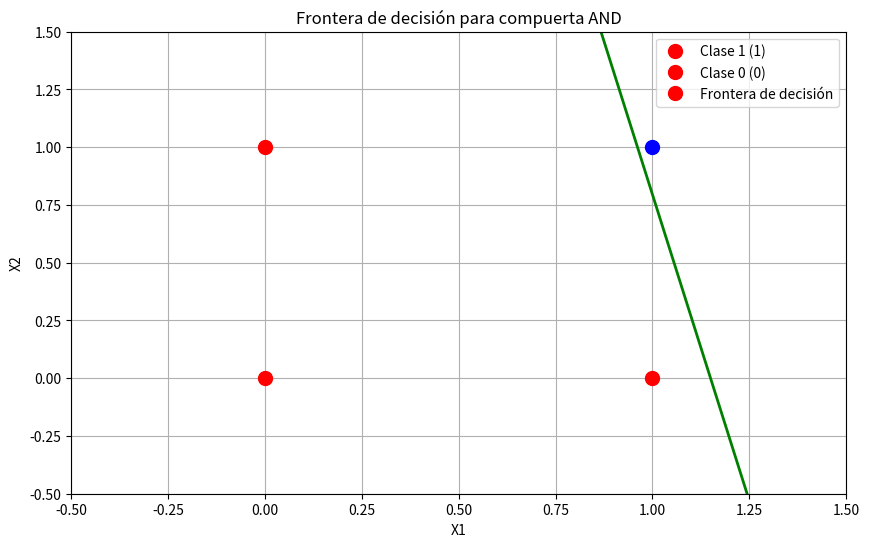
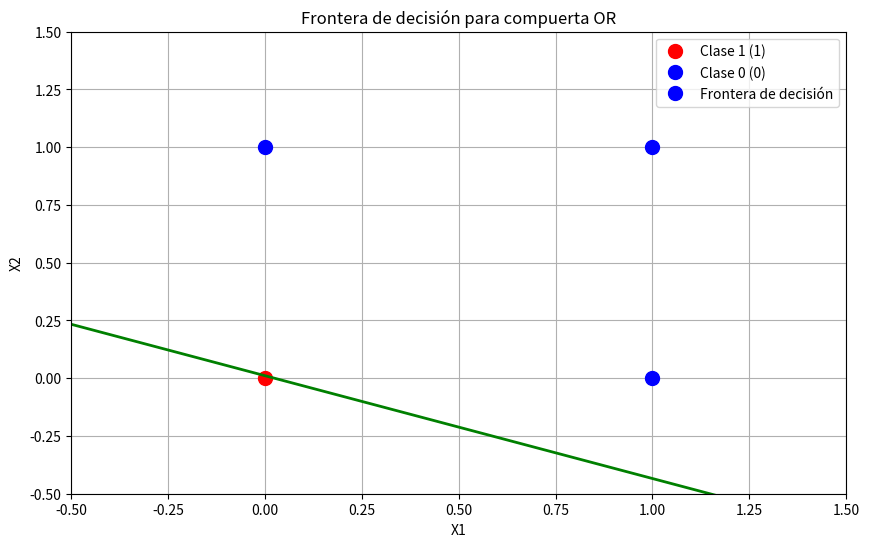

The script that saved these images, in order:
import numpy as np
import matplotlib.pyplot as plt

class Perceptron:
    def __init__(self, input_size, learning_rate=0.1):
        """
        Inicializa el perceptrón
        
        Args:
            input_size: Número de neuronas en la capa de entrada
            learning_rate: Tasa de aprendizaje para actualizar los pesos
        """
        # Inicializar pesos aleatoriamente (incluyendo sesgo)
        self.weights = np.random.randn(input_size)
        self.bias = np.random.randn()
        self.learning_rate = learning_rate
    
    def heaviside(self, x):
        """
        Función de activación Heaviside (escalón)
        
        Args:
            x: Valor de entrada
        
        Returns:
            1 si x >= 0, 0 en caso contrario
        """
        return 1 if x >= 0 else 0
    
    def predict(self, inputs):
        """
        Realiza la predicción para un conjunto de entradas
        
        Args:
            inputs: Vector de entradas
            
        Returns:
            Salida del perceptrón después de aplicar la función de activación
        """
        # Calcular la suma ponderada: v_n = w_n^T * x + b_n
        summation = np.dot(inputs, self.weights) + self.bias
        
        # Aplicar la función de activación: y_n = φ(v_n)
        return self.heaviside(summation)
    
    def train(self, training_inputs, labels, epochs):
        """
        Entrena el perceptrón utilizando el conjunto de datos proporcionado
        
        Args:
            training_inputs: Matriz con los datos de entrada
            labels: Vector con las etiquetas esperadas
            epochs: Número de iteraciones completas sobre el conjunto de datos
            
        Returns:
            history: Diccionario con historial de pesos, salidas y errores
        """
        history = {
            'weights': [], 
            'bias': [],
            'outputs': [],
            'errors': []
        }
        
        for epoch in range(epochs):
            total_error = 0
            outputs = []
            
            print(f"\nÉpoca {epoch+1}/{epochs}")
            print("-" * 50)
            
            for inputs, label in zip(training_inputs, labels):
                # Realizar predicción
                output = self.predict(inputs)
                outputs.append(output)
                
                # Calcular error
                error = label - output
                total_error += abs(error)
                
                # Actualizar pesos solo si hay error
                if error != 0:
                    # Ecuación (9): Δw = η * e * x
                    delta_weights = self.learning_rate * error * inputs
                    
                    # Ecuación (10): Δb = η * e
                    delta_bias = self.learning_rate * error
                    
                    # Actualizar pesos y sesgo
                    self.weights += delta_weights
                    self.bias += delta_bias
                
                # Imprimir actualizaciones
                print(f"Entrada: {inputs}, Salida: {output}, Esperada: {label}, Error: {error}")
                print(f"Pesos actualizados: {self.weights}, Sesgo: {self.bias}")
                print("-" * 30)
            
            # Guardar historial
            history['weights'].append(self.weights.copy())
            history['bias'].append(self.bias)
            history['outputs'].append(outputs.copy())
            history['errors'].append(total_error)
            
            print(f"Error total en época {epoch+1}: {total_error}")
            
            # Si no hay error, detener el entrenamiento
            if total_error == 0:
                print("\n¡Convergencia alcanzada!")
                break
                
        return history

    def visualize_decision_boundary(self, X, y, title):
        """
        Visualiza la frontera de decisión del perceptrón
        
        Args:
            X: Datos de entrada
            y: Etiquetas
            title: Título del gráfico
        """
        # Crear figura
        plt.figure(figsize=(10, 6))
        
        # Graficar puntos
        for i in range(len(y)):
            if y[i] == 1:
                plt.plot(X[i, 0], X[i, 1], 'bo', markersize=10)
            else:
                plt.plot(X[i, 0], X[i, 1], 'ro', markersize=10)
        
        # Crear malla para visualizar frontera
        x_min, x_max = X[:, 0].min() - 0.5, X[:, 0].max() + 0.5
        y_min, y_max = X[:, 1].min() - 0.5, X[:, 1].max() + 0.5
        xx, yy = np.meshgrid(np.arange(x_min, x_max, 0.01),
                             np.arange(y_min, y_max, 0.01))
        
        # Si w1*x + w2*y + b = 0, entonces y = (-w1*x - b) / w2
        if self.weights[1] != 0:  # Evitar división por cero
            slope = -self.weights[0] / self.weights[1]
            intercept = -self.bias / self.weights[1]
            x_vals = np.array([x_min, x_max])
            y_vals = slope * x_vals + intercept
            plt.plot(x_vals, y_vals, 'g-', linewidth=2)
        
        plt.xlim(x_min, x_max)
        plt.ylim(y_min, y_max)
        plt.grid(True)
        plt.title(title)
        plt.xlabel('X1')
        plt.ylabel('X2')
        plt.legend(['Clase 1 (1)', 'Clase 0 (0)', 'Frontera de decisión'])
        plt.show()


# Datos de entrada para las compuertas lógicas (2 entradas)
X = np.array([
    [0, 0],
    [0, 1],
    [1, 0],
    [1, 1]
])

# Etiquetas para AND y OR
y_and = np.array([0, 0, 0, 1])
y_or = np.array([0, 1, 1, 1])

# Entrenar para la compuerta AND
print("\n" + "="*50)
print("ENTRENAMIENTO PARA COMPUERTA AND")
print("="*50)
perceptron_and = Perceptron(input_size=2, learning_rate=0.1)
history_and = perceptron_and.train(X, y_and, epochs=100)

# Prueba final para AND
print("\nPrueba final para compuerta AND:")
for inputs in X:
    output = perceptron_and.predict(inputs)
    print(f"Entrada: {inputs}, Salida: {output}")

# Visualizar frontera de decisión para AND
perceptron_and.visualize_decision_boundary(X, y_and, "Frontera de decisión para compuerta AND")

# Entrenar para la compuerta OR
print("\n" + "="*50)
print("ENTRENAMIENTO PARA COMPUERTA OR")
print("="*50)
perceptron_or = Perceptron(input_size=2, learning_rate=0.1)
history_or = perceptron_or.train(X, y_or, epochs=100)

# Prueba final para OR
print("\nPrueba final para compuerta OR:")
for inputs in X:
    output = perceptron_or.predict(inputs)
    print(f"Entrada: {inputs}, Salida: {output}")

# Visualizar frontera de decisión para OR
perceptron_or.visualize_decision_boundary(X, y_or, "Frontera de decisión para compuerta OR")